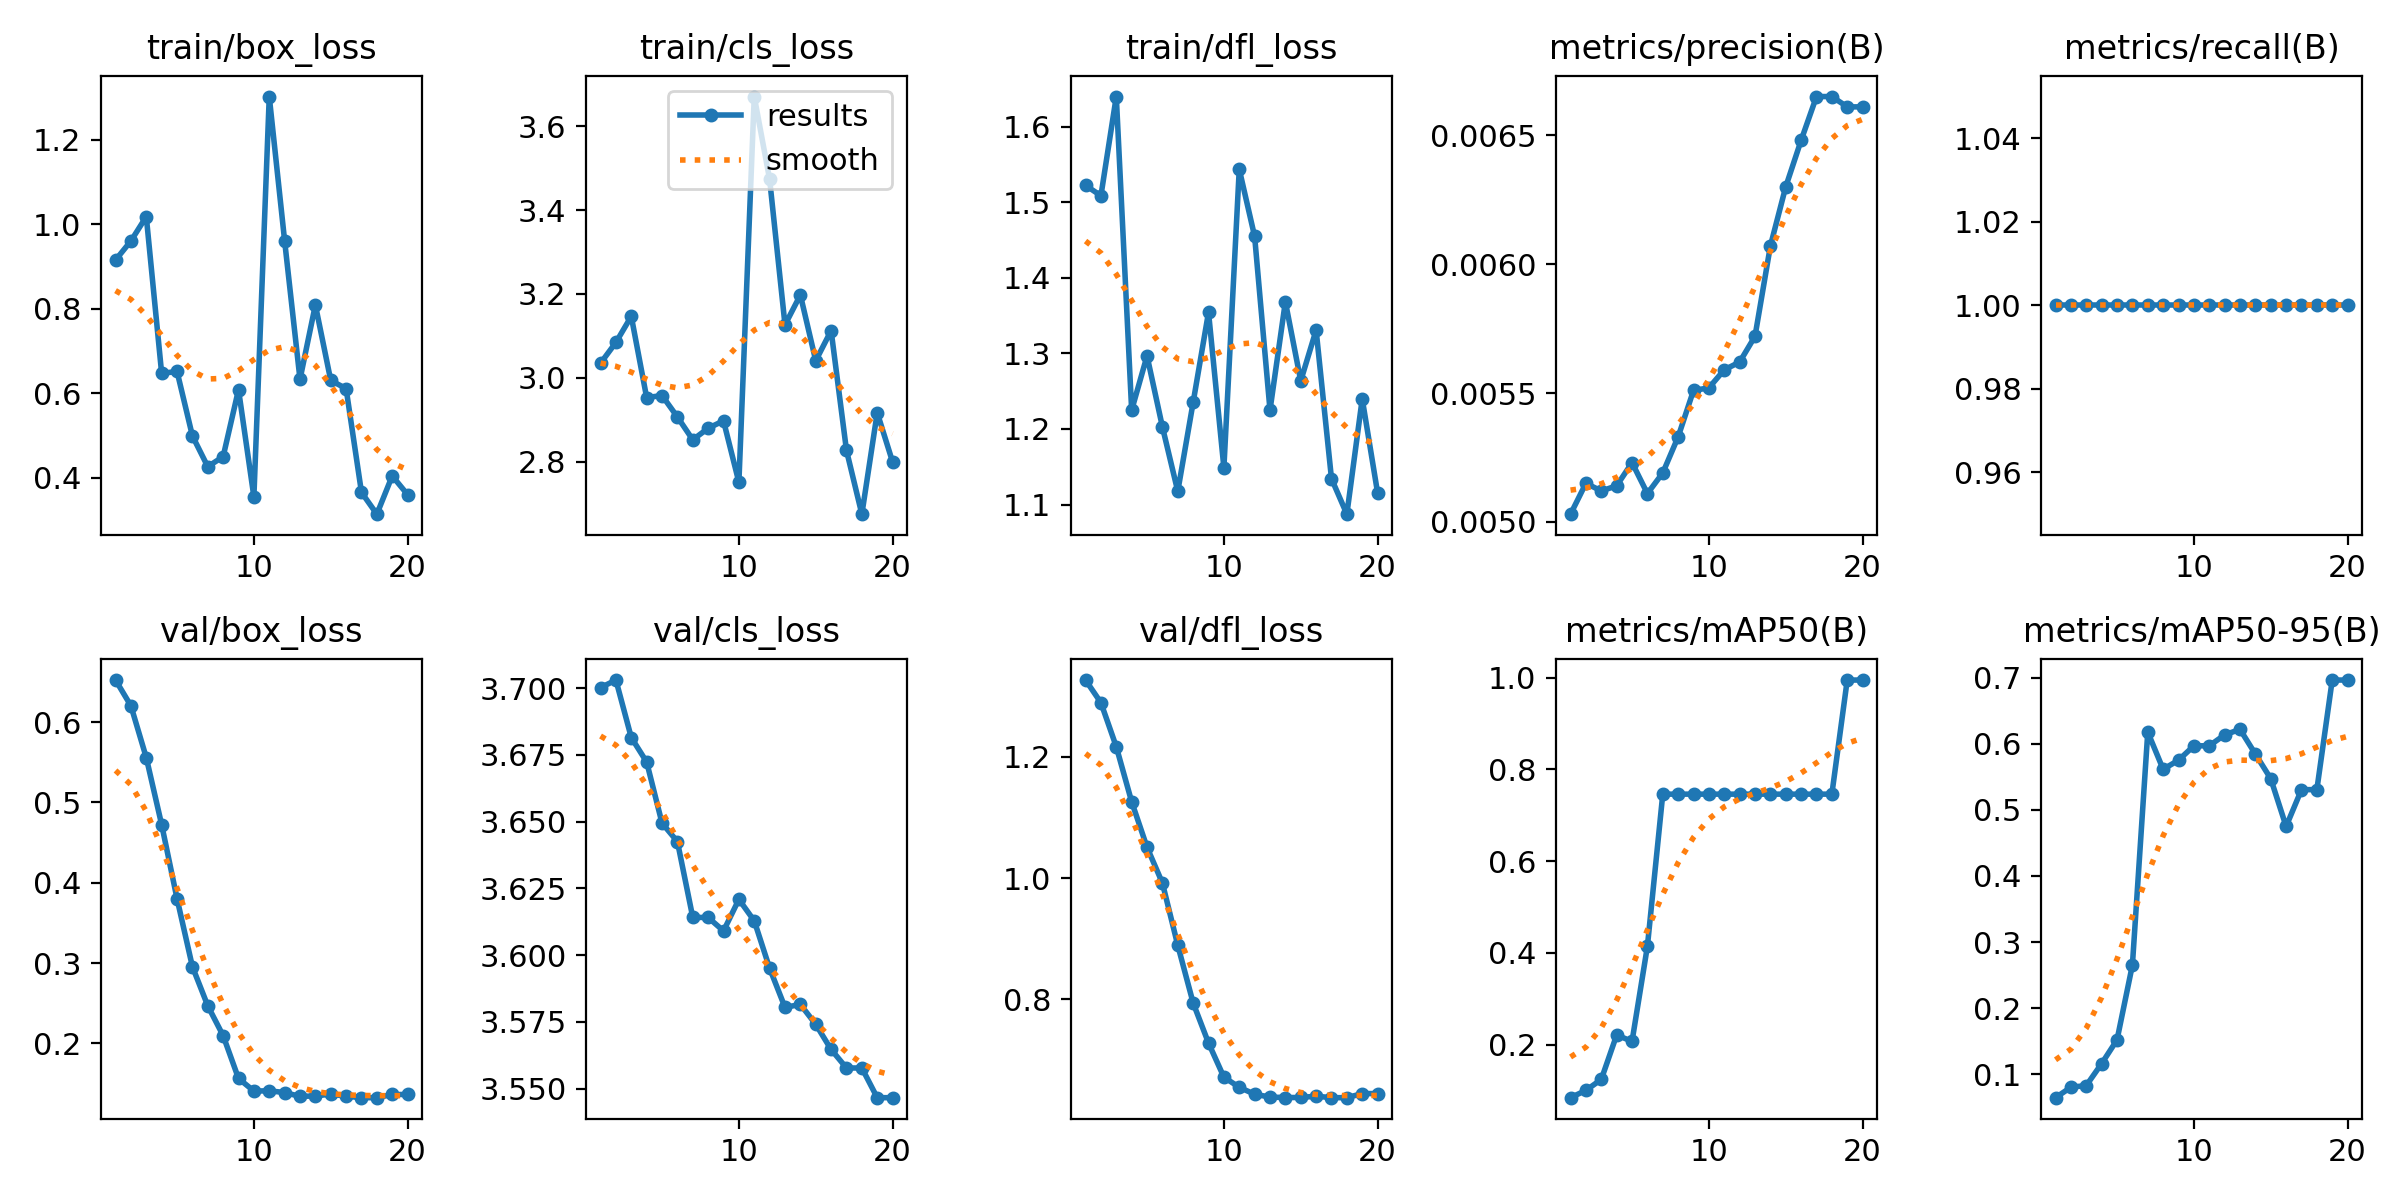

Source data for this figure (header and first rows):
epoch, time, train/box_loss, train/cls_loss, train/dfl_loss, metrics/precision(B), metrics/recall(B), metrics/mAP50(B), metrics/mAP50-95(B), val/box_loss, val/cls_loss, val/dfl_loss, lr/pg0, lr/pg1, lr/pg2
1, 18.86, 0.9156, 3.035, 1.522, 0.00503, 1, 0.08454, 0.06456, 0.6524, 3.7, 1.327, 0, 0, 0
2, 37.16, 0.9607, 3.085, 1.509, 0.00515, 1, 0.1005, 0.08037, 0.6203, 3.703, 1.29, 1.35826e-05, 1.35826e-05, 1.35826e-05
3, 54.58, 1.018, 3.147, 1.64, 0.00512, 1, 0.1244, 0.08292, 0.5557, 3.682, 1.217, 2.57506e-05, 2.57506e-05, 2.57506e-05
4, 71.14, 0.6468, 2.953, 1.225, 0.00514, 1, 0.2211, 0.1162, 0.4723, 3.672, 1.126, 3.65038e-05, 3.65038e-05, 3.65038e-05
5, 87.74, 0.6517, 2.958, 1.297, 0.00523, 1, 0.2073, 0.152, 0.3802, 3.649, 1.051, 4.58423e-05, 4.58423e-05, 4.58423e-05
6, 104.2, 0.4989, 2.907, 1.203, 0.00511, 1, 0.4146, 0.2653, 0.2954, 3.643, 0.9919, 5.37661e-05, 5.37661e-05, 5.37661e-05
7, 121.2, 0.426, 2.853, 1.118, 0.00519, 1, 0.7462, 0.6177, 0.2467, 3.614, 0.8891, 6.02752e-05, 6.02752e-05, 6.02752e-05
8, 137.7, 0.4498, 2.88, 1.235, 0.00533, 1, 0.7462, 0.5615, 0.2095, 3.614, 0.7939, 6.53696e-05, 6.53696e-05, 6.53696e-05
9, 154.3, 0.6085, 2.898, 1.354, 0.00551, 1, 0.7462, 0.5752, 0.1562, 3.609, 0.7278, 6.90493e-05, 6.90493e-05, 6.90493e-05
10, 170.9, 0.3546, 2.751, 1.149, 0.00552, 1, 0.7462, 0.597, 0.1405, 3.621, 0.6715, 7.13142e-05, 7.13142e-05, 7.13142e-05
11, 187.9, 1.303, 3.67, 1.544, 0.00559, 1, 0.7462, 0.597, 0.1409, 3.613, 0.6547, 7.21645e-05, 7.21645e-05, 7.21645e-05
12, 204.4, 0.961, 3.473, 1.455, 0.00562, 1, 0.7462, 0.6136, 0.1386, 3.595, 0.6432, 7.16e-05, 7.16e-05, 7.16e-05
13, 220.9, 0.633, 3.126, 1.225, 0.00572, 1, 0.7462, 0.6219, 0.1339, 3.58, 0.6386, 6.96209e-05, 6.96209e-05, 6.96209e-05
14, 237.5, 0.8092, 3.198, 1.368, 0.00607, 1, 0.7462, 0.5846, 0.1344, 3.582, 0.6378, 6.6227e-05, 6.6227e-05, 6.6227e-05
15, 254.2, 0.6303, 3.041, 1.264, 0.0063, 1, 0.7462, 0.5473, 0.1367, 3.574, 0.6379, 6.14184e-05, 6.14184e-05, 6.14184e-05
16, 270.7, 0.6109, 3.113, 1.331, 0.00648, 1, 0.7462, 0.475, 0.1341, 3.565, 0.6401, 5.51951e-05, 5.51951e-05, 5.51951e-05
17, 287.5, 0.365, 2.827, 1.134, 0.00665, 1, 0.7462, 0.5307, 0.1323, 3.558, 0.6376, 4.75571e-05, 4.75571e-05, 4.75571e-05
18, 307, 0.3134, 2.675, 1.087, 0.00665, 1, 0.7462, 0.5307, 0.1323, 3.558, 0.6376, 3.85044e-05, 3.85044e-05, 3.85044e-05
19, 324.6, 0.4041, 2.917, 1.24, 0.00661, 1, 0.995, 0.6965, 0.1363, 3.547, 0.6443, 2.8037e-05, 2.8037e-05, 2.8037e-05
20, 341.1, 0.3597, 2.8, 1.115, 0.00661, 1, 0.995, 0.6965, 0.1363, 3.547, 0.6443, 1.61548e-05, 1.61548e-05, 1.61548e-05
